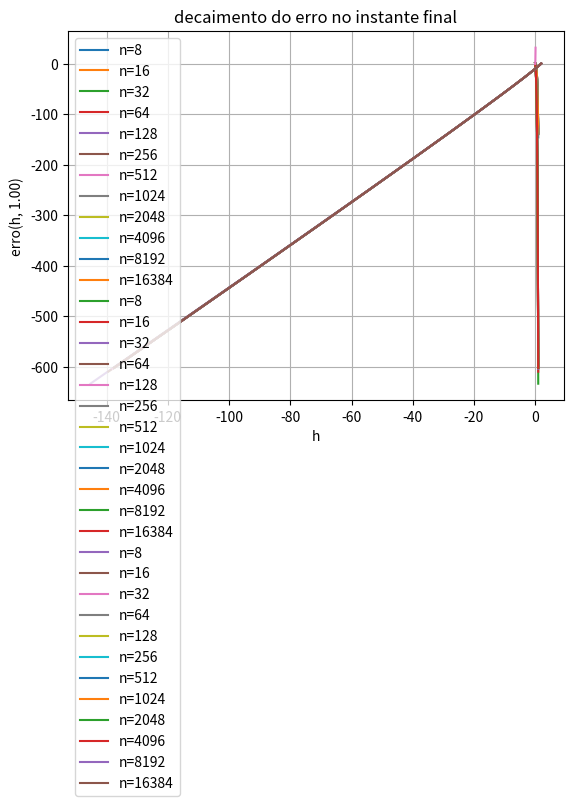

Here is the Python script that generated this plot:
from math import *
import numpy as np
import matplotlib.pyplot as plt
import math


###################################
# parametros iniciais
###################################


t0 = 0.0                   # instante inicial
tf = 1.0                   # instante final
n_lista = []     # qtd de ptos a cada execucao
m = 12
for i in range(1, m+1):
    n_lista.append(int(math.pow(2, i+2)))
y0 = np.array([2, 1])


###################################
#funções trabalhadas e suas derivadas
###################################

def f(y,t):                 # f tq dy/dt = f(y,t)

    return np.array( [ (-5)*y[0]+2*y[1], \
                       (-28)*y[0]+10*y[1] ])

def solucao(t):             # expressao analitica para y(t)

    return np.array( [ 14*math.pow(math.e,2*t) - 12*math.pow(math.e,3*t), \
                       49*math.pow(math.e,2*t) - 48*math.pow(math.e,3*t)] )

###################################
# executar o metodo do trapézio e MAS
###################################


h_lista = []
t_lista = []
y_lista = []
erro_lista = []
q = []
j=0
for n in n_lista:
    
    h = (tf-t0)/float(n)

    # executa o metodo
    y = np.zeros([n+1, 2])
    t = np.zeros(n+1)

    t[0] = t0
    y[0] = y0


################################################################################
    for i in range(0,n):
        t[i+1] = t0 + (i+1)*h

        # chute inicial
        ytil = y[i] + h*(f(y[i],t[i]))
        alteracao = 1.0
        
        # iteracoes de pto fixo
        r = 0
        while r<20 and alteracao > 0.0001:
            ytil0 = ytil
            ytil = y[i] + h*(1/2)*(f(y[i],t[i]) + f(ytil,t[i+1]))
            alteracao = np.linalg.norm(ytil-ytil0)
            r = r + 1
        
        
        y[i+1] = ytil
################################################################################        


    # adiciona nos dados para o grafico e a tabela
    
    t_lista.append(t)
    y_lista.append(y)
    h_lista.append(h)
    #cálculo do erro
    erro_lista.append( np.linalg.norm(y[n] - solucao(tf)) )

    # Cálculo da ordem de convergência
    if j >= 1:
        valor_absoluto = abs(erro_lista[j-1]/erro_lista[j])
        q.append(np.log2(valor_absoluto))
    j+=1
    
    
# exibe o grafico com as curvas de y[0]

for w in range(len(n_lista)):
    t = t_lista[w]
    y = y_lista[w]
    
    plt.plot(t, y[:,0], label="n=%d"%n_lista[w])

plt.title('aprox para a 1a coordenada')
plt.xlabel('t[i]')
plt.ylabel('y[0][i]')
plt.grid(True)
plt.legend()
plt.show()

# exibe o grafico com as curvas de y[1]

for w in range(len(n_lista)):
    t = t_lista[w]
    y = y_lista[w]
    
    plt.plot(t, y[:,1], label="n=%d"%n_lista[w])

plt.title('aprox para a 2a coordenada')
plt.xlabel('t[i]')
plt.ylabel('y[1][i]')
plt.grid(True)
plt.legend()
plt.show()

# faz a curva em 2d

for w in range(len(n_lista)):
    y = y_lista[w]
    
    plt.plot(y[:,0], y[:,1], label="n=%d"%n_lista[w])

plt.title('aprox para a curva em 2d')
plt.xlabel('y[0][i]')
plt.ylabel('y[1][i]')
plt.grid(True)
plt.legend()
plt.show()


# exibe o grafico com o erro

plt.title('decaimento do erro no instante final')
plt.xlabel('h')
plt.ylabel('erro(h, %1.2f)'%tf)
plt.grid(True)
plt.plot(h_lista,erro_lista)
plt.show()

# escreve a tabela
k=0
print()
print("n", "h", "erro(h, %1.2f)"%tf, sep='\t')
for w in range(len(n_lista)):
    if w >= 1:
        print(n_lista[w], h_lista[w], erro_lista[w], q[k], sep='\t')
        k+=1
    else:
        print(n_lista[w], h_lista[w], erro_lista[w], sep='\t')